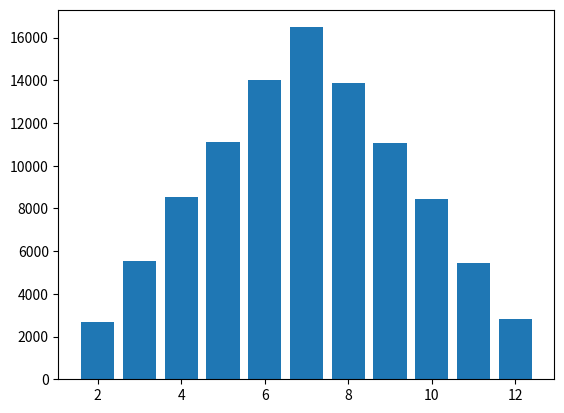

Reproduce this figure in Python.
# 1. 6 kauliņi
# import random
# import matplotlib.pyplot as plt
# #from collections import count
# # initializing list 
# test_list = [1, 2, 3, 4, 5, 6]
# my_list=[]
# count1=0
# count2=0
# count3=0
# count4=0
# count5=0
# count6=0
  
# for i in range(100000):
#     random_num = random.choice(test_list)
#     my_list.append(random_num)
 
# #how_often=counter(list)
# #print(how_often.most_common())
# for i in range(100000):
#     if my_list[i]==1:
#         count1+=1
#     elif my_list[i]==2:
#         count2+=1
#     elif my_list[i]==3:
#         count3+=1
#     elif my_list[i]==4:
#         count4+=1
#     elif my_list[i]==5:
#         count5+=1
#     else:
#         count6+=1
# library={"1=":count1, "2=":count2, "3=":count3, "4=":count4, "5=":count5, "6=":count6}
# print(library)
# x=test_list
# y=[count1, count2, count3, count4, count5, count6]
# plt.bar(x,y)
# plt.show() 

import matplotlib.pyplot as plt
from collections import Counter
from random import randint
 
DICE = 2
THROWS_MAX = 100_000
throws = [sum(randint(1, 6) for _ in range(DICE)) for each in range(THROWS_MAX)]
throw_counter = Counter(throws)
 
fig = plt.figure()
plt.bar(throw_counter.keys(), throw_counter.values())
plt.show()